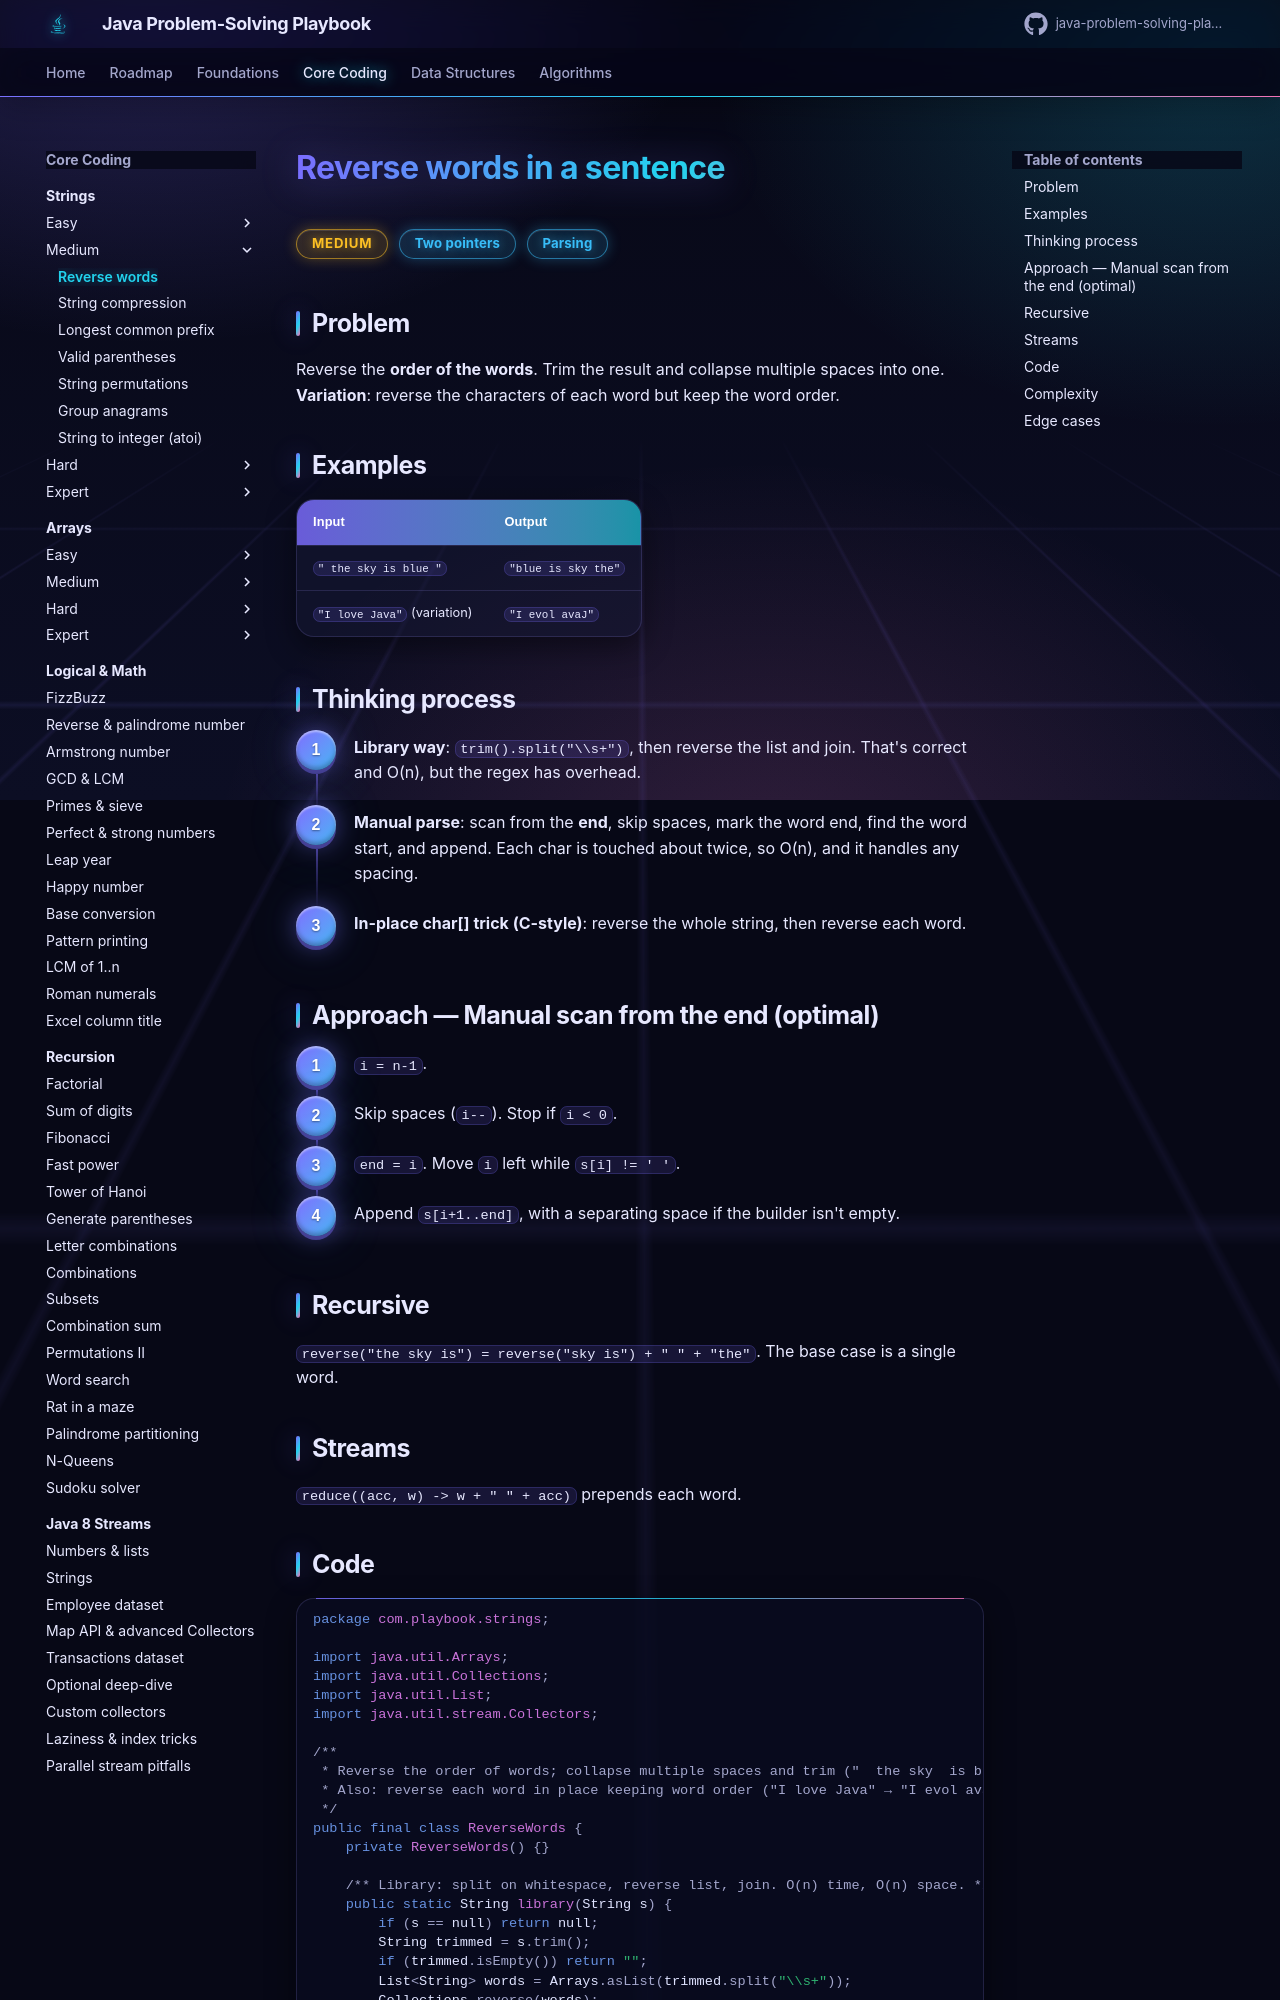

repository: khiruashish/java-problem-solving-playbook · page: 01-strings/reverse-words/index.html · generator: mkdocs

# Reverse words in a sentence

<span class="badge medium">Medium</span> <span class="badge tag">Two pointers</span> <span class="badge tag">Parsing</span>

## Problem
Reverse the **order of the words**. Trim the result and collapse multiple spaces into one.
**Variation**: reverse the characters of each word but keep the word order.

## Examples
| Input | Output |
|-------|--------|
| `"  the sky   is blue "` | `"blue is sky the"` |
| `"I love Java"` (variation) | `"I evol avaJ"` |

## Thinking process
<div class="steps" markdown>

1. **Library way**: `trim().split("\\s+")`, then reverse the list and join. That's correct and O(n), but the regex has overhead.
2. **Manual parse**: scan from the **end**, skip spaces, mark the word end, find the word start, and append. Each char is touched about twice, so O(n), and it handles any spacing.
3. **In-place char[] trick (C-style)**: reverse the whole string, then reverse each word.

</div>
